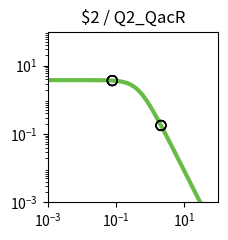

Reproduce this figure in Python. (Note: this script raises an exception after producing the figure.)
import matplotlib.pyplot as plt
import matplotlib.ticker as ticker
import numpy as np

fig, ax = plt.subplots(figsize=(2.5,2.5))

plt.xlim(1.000000e-03, 1.000000e+02)
plt.ylim(1.000000e-03, 1.000000e+02)

x = np.array([1.000000e-03,1.122018e-03,1.258925e-03,1.412538e-03,1.584893e-03,1.778279e-03,1.995262e-03,2.238721e-03,2.511886e-03,2.818383e-03,3.162278e-03,3.548134e-03,3.981072e-03,4.466836e-03,5.011872e-03,5.623413e-03,6.309573e-03,7.079458e-03,7.943282e-03,8.912509e-03,1.000000e-02,1.122018e-02,1.258925e-02,1.412538e-02,1.584893e-02,1.778279e-02,1.995262e-02,2.238721e-02,2.511886e-02,2.818383e-02,3.162278e-02,3.548134e-02,3.981072e-02,4.466836e-02,5.011872e-02,5.623413e-02,6.309573e-02,7.079458e-02,7.943282e-02,8.912509e-02,1.000000e-01,1.122018e-01,1.258925e-01,1.412538e-01,1.584893e-01,1.778279e-01,1.995262e-01,2.238721e-01,2.511886e-01,2.818383e-01,3.162278e-01,3.548134e-01,3.981072e-01,4.466836e-01,5.011872e-01,5.623413e-01,6.309573e-01,7.079458e-01,7.943282e-01,8.912509e-01,1.000000e+00,1.122018e+00,1.258925e+00,1.412538e+00,1.584893e+00,1.778279e+00,1.995262e+00,2.238721e+00,2.511886e+00,2.818383e+00,3.162278e+00,3.548134e+00,3.981072e+00,4.466836e+00,5.011872e+00,5.623413e+00,6.309573e+00,7.079458e+00,7.943282e+00,8.912509e+00,1.000000e+01,1.122018e+01,1.258925e+01,1.412538e+01,1.584893e+01,1.778279e+01,1.995262e+01,2.238721e+01,2.511886e+01,2.818383e+01,3.162278e+01,3.548134e+01,3.981072e+01,4.466836e+01,5.011872e+01,5.623413e+01,6.309573e+01,7.079458e+01,7.943282e+01,8.912509e+01,1.000000e+02,])
y = np.array([3.777979e+00,3.777974e+00,3.777967e+00,3.777959e+00,3.777949e+00,3.777935e+00,3.777919e+00,3.777898e+00,3.777872e+00,3.777839e+00,3.777798e+00,3.777747e+00,3.777682e+00,3.777601e+00,3.777498e+00,3.777370e+00,3.777209e+00,3.777006e+00,3.776752e+00,3.776433e+00,3.776032e+00,3.775529e+00,3.774897e+00,3.774104e+00,3.773109e+00,3.771859e+00,3.770291e+00,3.768324e+00,3.765856e+00,3.762761e+00,3.758881e+00,3.754020e+00,3.747932e+00,3.740315e+00,3.730793e+00,3.718902e+00,3.704075e+00,3.685622e+00,3.662705e+00,3.634325e+00,3.599299e+00,3.556256e+00,3.503636e+00,3.439716e+00,3.362670e+00,3.270665e+00,3.162012e+00,3.035373e+00,2.890010e+00,2.726055e+00,2.544745e+00,2.348572e+00,2.141264e+00,1.927579e+00,1.712901e+00,1.502716e+00,1.302061e+00,1.115068e+00,9.446838e-01,7.925854e-01,6.592774e-01,5.443030e-01,4.465089e-01,3.643058e-01,2.958923e-01,2.394252e-01,1.931364e-01,1.554037e-01,1.247862e-01,1.000343e-01,8.008449e-02,6.404396e-02,5.117181e-02,4.085836e-02,3.260536e-02,2.600778e-02,2.073781e-02,1.653099e-02,1.317456e-02,1.049772e-02,8.363554e-03,6.662494e-03,5.306924e-03,4.226854e-03,3.366404e-03,2.680989e-03,2.135049e-03,1.700231e-03,1.353935e-03,1.078151e-03,8.585284e-04,6.836358e-04,5.443658e-04,4.334645e-04,3.451546e-04,2.748348e-04,2.188408e-04,1.742542e-04,1.387514e-04,1.104818e-04,8.797176e-05,])
c = "#66bc46"

hi_x = np.array([])
hi_y = np.array([])
lo_x = np.array([7.820000e-02,2.082200e+00,7.820000e-02,2.082200e+00,7.820000e-02,2.082200e+00,7.820000e-02,2.082200e+00,])
lo_y = np.array([3.666115e+00,1.782415e-01,3.666115e+00,1.782415e-01,3.666115e+00,1.782415e-01,3.666115e+00,1.782415e-01,])

plt.loglog(x,y,lw=3,color=c)
plt.scatter(hi_x,hi_y,marker='o',s=50,color='black',zorder=10)
plt.scatter(lo_x,lo_y,marker='o',s=50,edgecolors='black',color='none',zorder=10)

plt.title("$2 / Q2_QacR")

ax.xaxis.set_major_locator(ticker.LogLocator(numticks=3))
ax.yaxis.set_major_locator(ticker.LogLocator(numticks=3))

ax.set_aspect('equal')
plt.tight_layout()

plt.savefig("/content/output/0x79/response_plot_$2_Q2_QacR.png", bbox_inches='tight')
